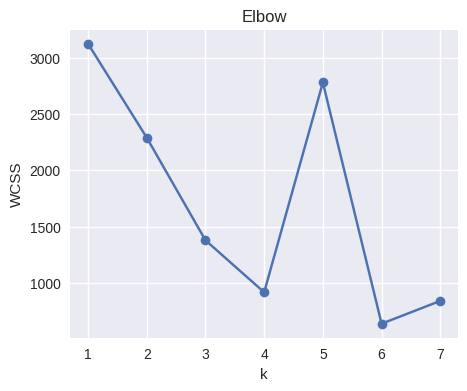
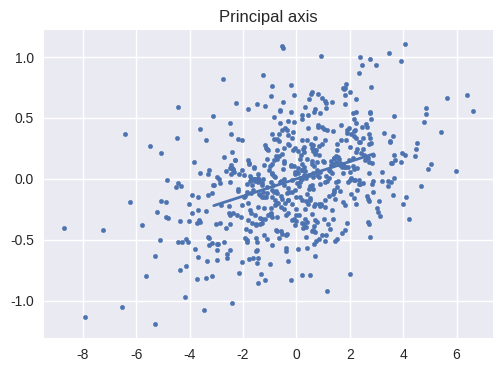
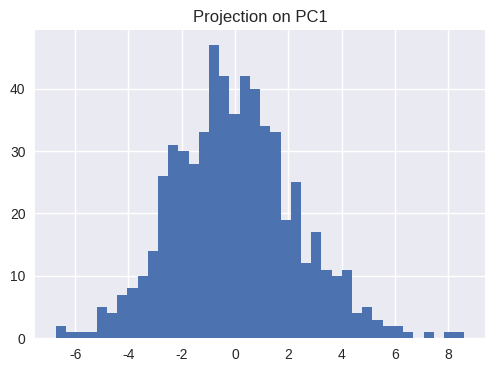
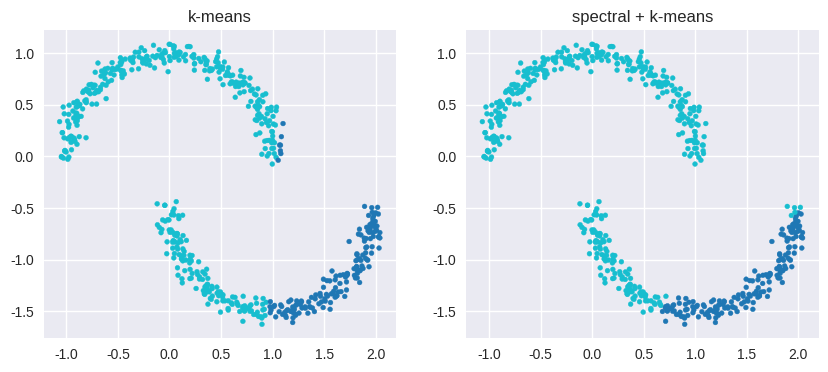

These charts were generated, in order, by the following Python code:
%config InlineBackend.figure_format = 'retina'
import numpy as np, matplotlib.pyplot as plt
plt.style.use('seaborn-v0_8'); rs=np.random.default_rng(20)


def kmeans(X,k,iters=50,seed=0):
    n,_=X.shape; r=np.random.default_rng(seed); C=X[r.choice(n,size=k,replace=False)].copy()
    for _ in range(iters):
        d2=((X[:,None,:]-C[None,:,:])**2).sum(axis=2); a=np.argmin(d2,axis=1)
        Cnew=np.stack([X[a==j].mean(0) if (a==j).any() else C[j] for j in range(k)])
        if np.allclose(Cnew,C): break; C=Cnew
    return C,a
def wcss(X,C,a): return float(((X-C[a])**2).sum())
X = rs.normal(size=(600,2)) @ np.array([[2.0,0.6],[0.0,0.6]])
ks=range(1,8); vals=[]
for k in ks: C,a=kmeans(X,k); vals.append(wcss(X,C,a))
plt.figure(figsize=(5,4)); plt.plot(list(ks),vals,'o-'); plt.xlabel('k'); plt.ylabel('WCSS'); plt.title('Elbow'); plt.show()


X2 = rs.normal(size=(600,2)) @ np.array([[2.2,0.0],[0.8,0.4]])
Xc=X2-X2.mean(0,keepdims=True); U,S,Vt=np.linalg.svd(Xc,full_matrices=False); scores=U[:,:1]*S[:1]
plt.figure(figsize=(5.8,4)); plt.scatter(X2[:,0],X2[:,1],s=10); mu=X2.mean(0); v=Vt[0];
plt.plot([mu[0]-3*v[0],mu[0]+3*v[0]],[mu[1]-3*v[1],mu[1]+3*v[1]],lw=2); plt.title('Principal axis'); plt.show()
plt.figure(figsize=(5.8,4)); plt.hist(scores[:,0],bins=40); plt.title('Projection on PC1'); plt.show()


def two_moons(n=600,noise=0.06):
    n2=n//2; t1=np.linspace(0,np.pi,n2); t2=np.linspace(0,np.pi,n-n2)
    m1=np.c_[np.cos(t1), np.sin(t1)]; m2=np.c_[1-np.cos(t2), -np.sin(t2)-0.5]
    X=np.vstack([m1,m2]) + noise*rs.normal(size=(n,2)); y=np.r_[np.zeros(n2,int), np.ones(n-n2,int)]; return X,y
def spectral_embed(X,gamma=1.0,k=2):
    n=len(X); d2=((X[:,None,:]-X[None,:,:])**2).sum(axis=2); W=np.exp(-d2/gamma); np.fill_diagonal(W,0.0)
    D=np.diag(W.sum(1)); Dmh=np.diag(1.0/(np.sqrt(np.diag(D))+1e-12)); L=np.eye(n)-Dmh@W@Dmh
    S,U=np.linalg.eigh(L); Z=U[:,:k]; Z=Z/(np.linalg.norm(Z,axis=1,keepdims=True)+1e-12); return Z
Xm, ym = two_moons(); _,a_km = kmeans(Xm,2); Z=spectral_embed(Xm); _,a_sp=kmeans(Z,2)
fig,ax=plt.subplots(1,2,figsize=(10,4)); ax[0].scatter(Xm[:,0],Xm[:,1],c=a_km,s=12,cmap='tab10'); ax[0].set_title('k-means');
ax[1].scatter(Xm[:,0],Xm[:,1],c=a_sp,s=12,cmap='tab10'); ax[1].set_title('spectral + k-means'); plt.show()
